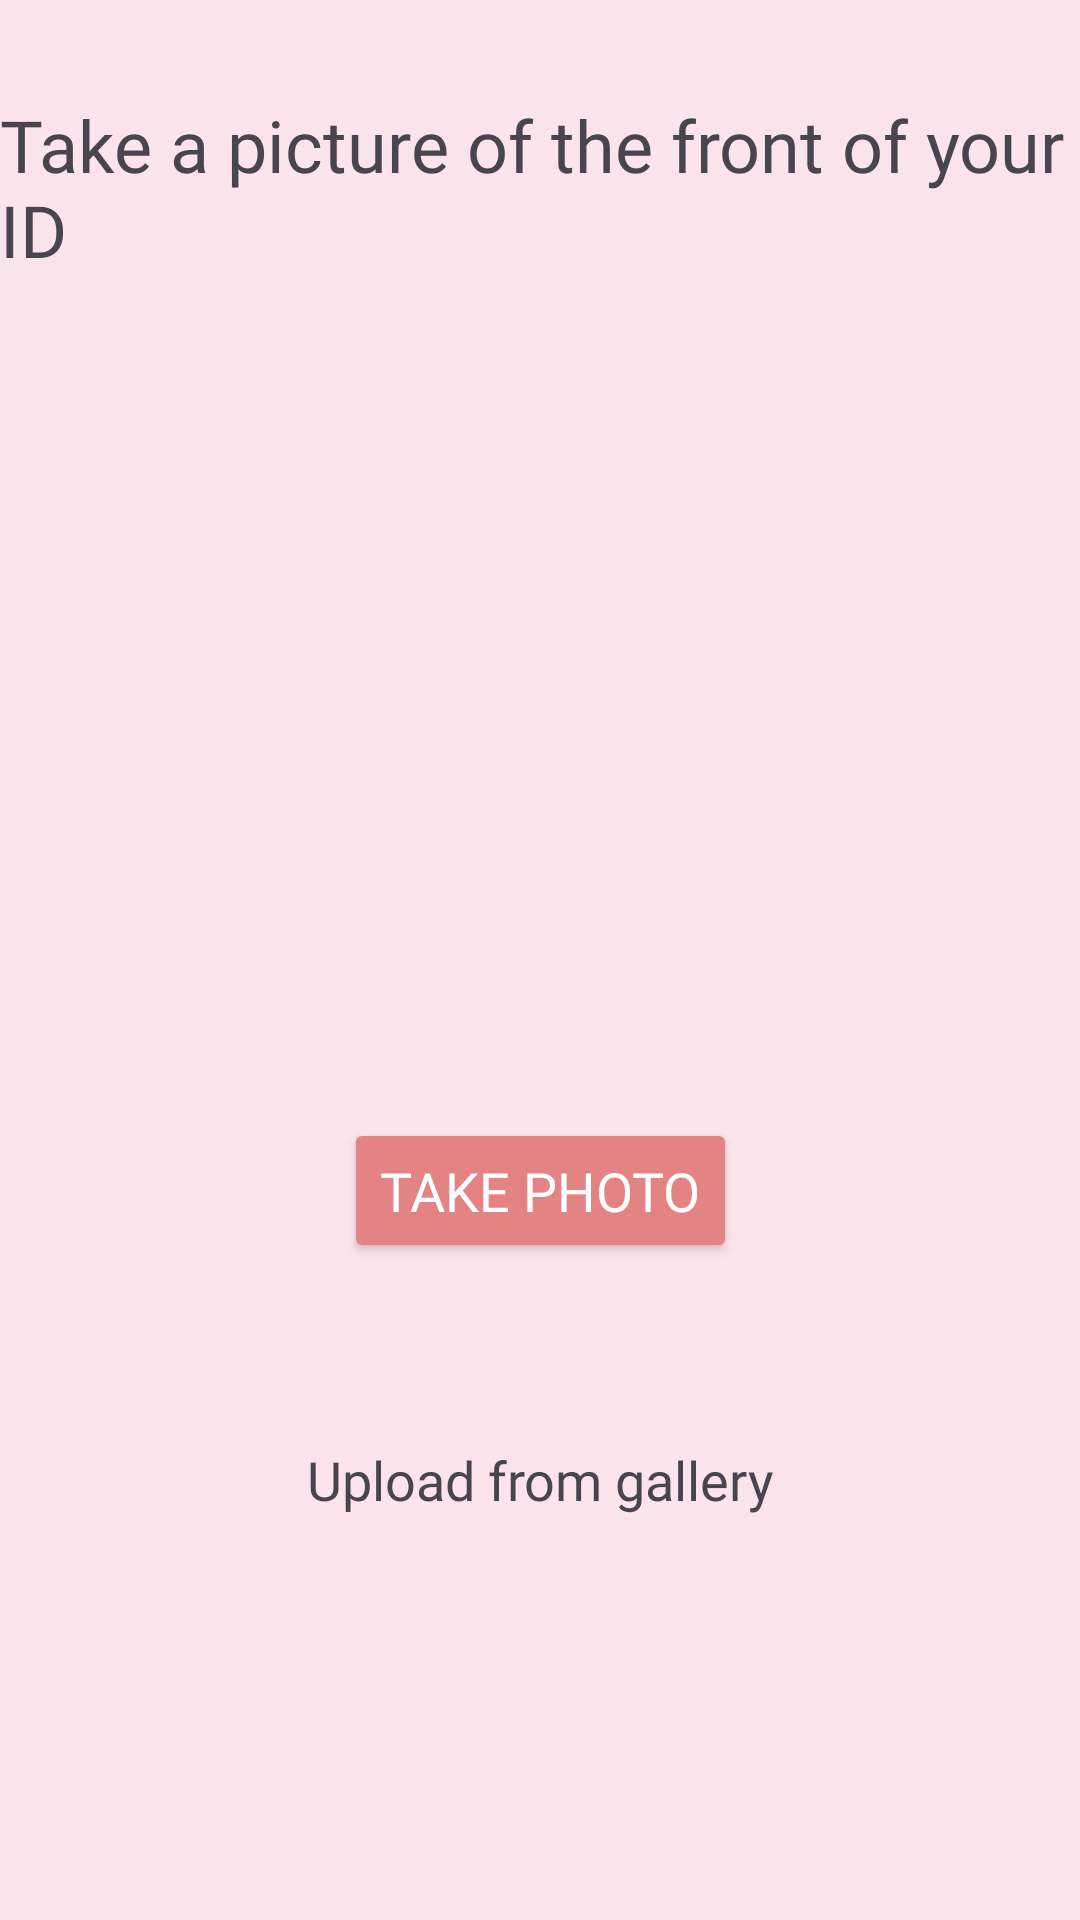

This screen was rendered from an Android layout file. Write that file and the resources it references.
<!-- AndroidManifest.xml: application theme Theme.SheCab -->
<!-- res/layout/activity_verification.xml -->
<?xml version="1.0" encoding="utf-8"?>
<androidx.constraintlayout.widget.ConstraintLayout xmlns:android="http://schemas.android.com/apk/res/android"
    xmlns:app="http://schemas.android.com/apk/res-auto"
    xmlns:tools="http://schemas.android.com/tools"
    android:id="@+id/main"
    android:layout_width="match_parent"
    android:layout_height="match_parent"
    android:background="@color/lightPink"
    tools:context=".verification">

    <TextView
        android:id="@+id/textView13"
        android:layout_width="wrap_content"
        android:layout_height="wrap_content"
        android:text="Take a picture of the front of your ID"
        android:textSize="24sp"
        android:fontFamily="@font/baloo_tammudu"
        app:layout_constraintTop_toTopOf="parent"
        app:layout_constraintStart_toStartOf="parent"
        app:layout_constraintEnd_toEndOf="parent"
        android:layout_marginTop="32dp"
        android:layout_marginBottom="16dp" />

    <ImageView
        android:id="@+id/imageView5"
        android:layout_width="200dp"
        android:layout_height="200dp"
        app:layout_constraintTop_toBottomOf="@+id/textView13"
        app:layout_constraintStart_toStartOf="parent"
        app:layout_constraintEnd_toEndOf="parent"
        android:layout_marginTop="16dp"
        android:layout_marginBottom="16dp"
        tools:srcCompat="@tools:sample/avatars" />

    <Button
        android:id="@+id/buttontwo"
        android:layout_width="wrap_content"
        android:layout_height="wrap_content"
        android:layout_marginTop="64dp"
        android:backgroundTint="@color/pink"
        android:padding="12dp"
        android:text="Take photo"
        android:fontFamily="@font/baloo_tammudu"
        android:textColor="@android:color/white"
        android:textSize="18sp"
        app:layout_constraintEnd_toEndOf="parent"
        app:layout_constraintStart_toStartOf="parent"
        app:layout_constraintTop_toBottomOf="@+id/imageView5" />

    <TextView
        android:id="@+id/textView14"
        android:layout_width="wrap_content"
        android:layout_height="wrap_content"
        android:layout_marginTop="60dp"
        android:text="Upload from gallery"
        android:fontFamily="@font/baloo_tammudu"
        android:textSize="18sp"
        app:layout_constraintEnd_toEndOf="parent"
        app:layout_constraintStart_toStartOf="parent"
        app:layout_constraintTop_toBottomOf="@+id/buttontwo" />

</androidx.constraintlayout.widget.ConstraintLayout>
<!-- resources referenced by this layout -->
<resources>
  <color name="lightPink">#FCE4EC</color>
  <color name="pink">#E38383</color>
  <style name="Theme.SheCab" parent="Base.Theme.SheCab" />
  <style name="Base.Theme.SheCab" parent="Theme.Material3.DayNight.NoActionBar">
          
          
      </style>
</resources>
